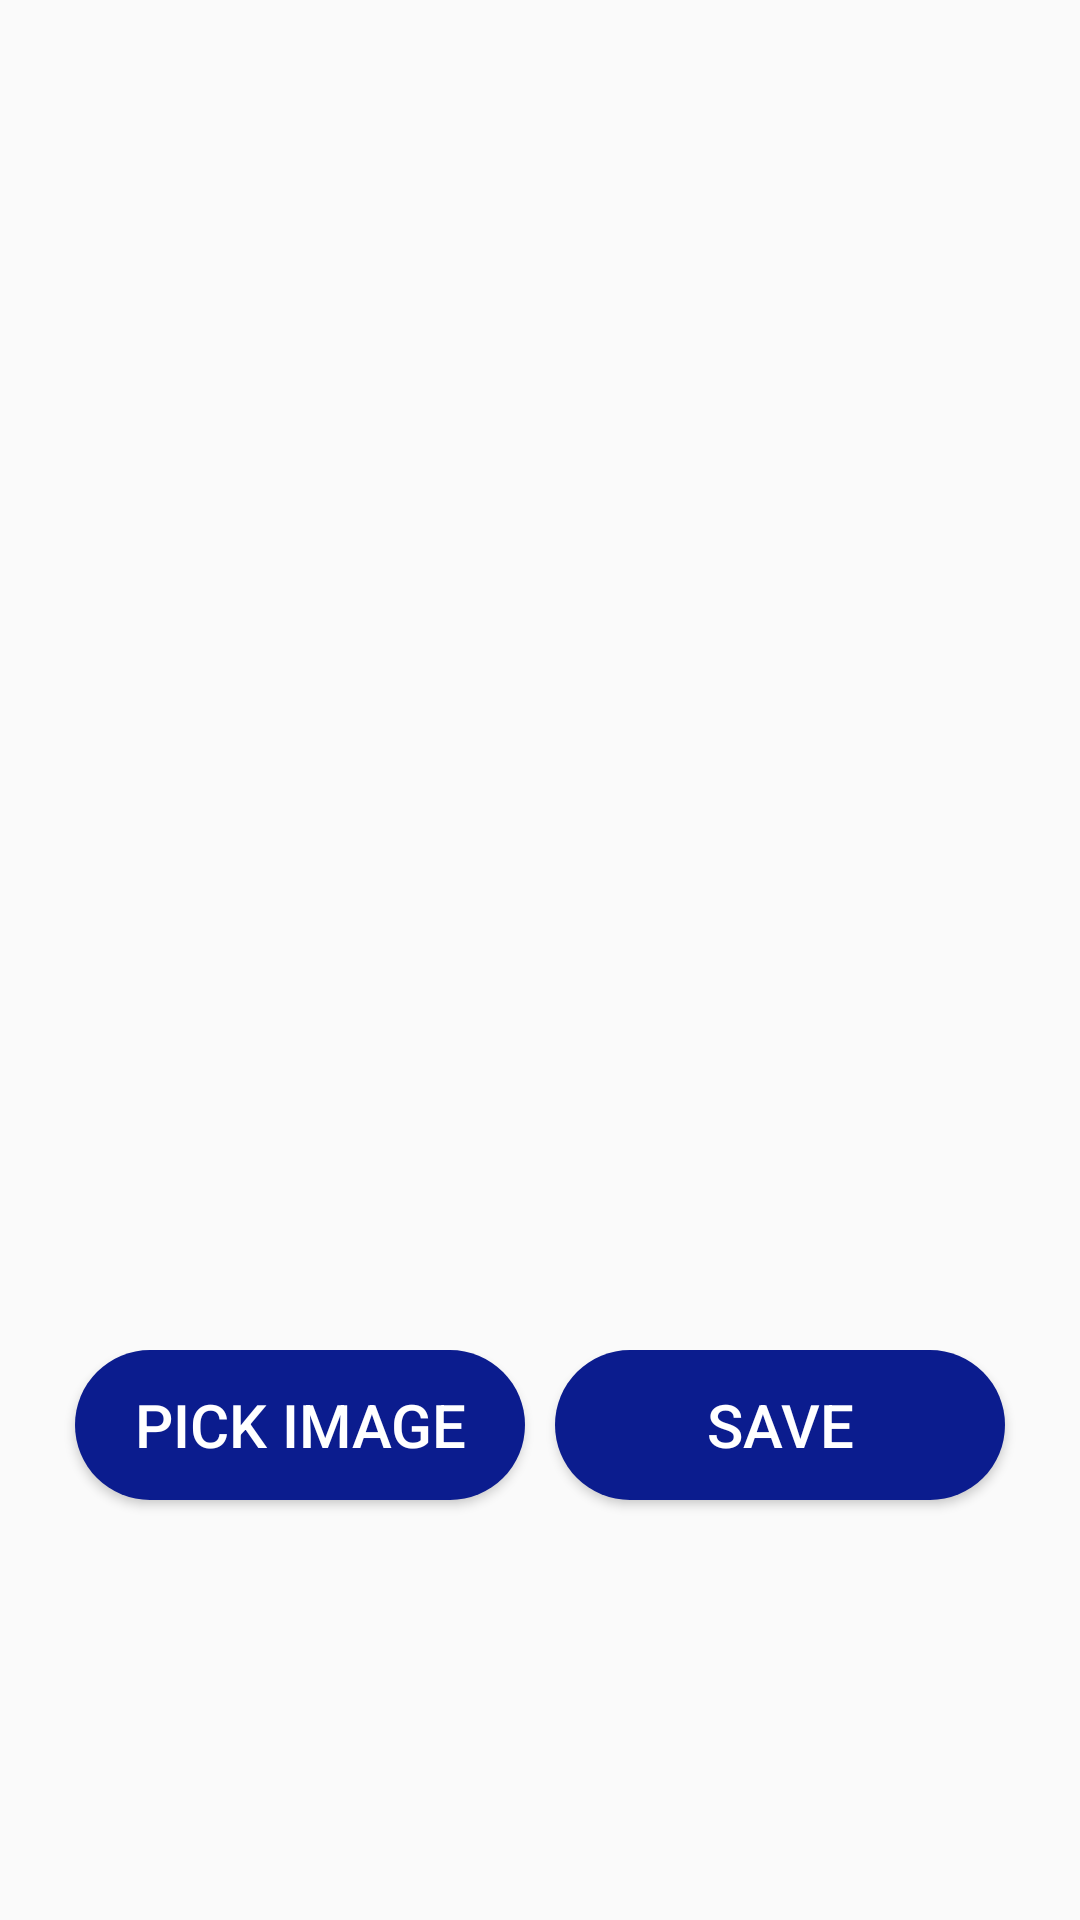

The Android layout XML behind this screen, and the referenced resources:
<!-- AndroidManifest.xml: application theme Theme.AppCompat.DayNight.NoActionBar -->
<!-- res/layout/activity_upload_picture.xml -->
<?xml version="1.0" encoding="utf-8"?>
<LinearLayout xmlns:android="http://schemas.android.com/apk/res/android"
    xmlns:app="http://schemas.android.com/apk/res-auto"
    xmlns:tools="http://schemas.android.com/tools"
    android:layout_width="match_parent"
    android:layout_height="match_parent"
    android:orientation="vertical"
    tools:context=".activities.UploadPicture">

    <ImageView
        android:id="@+id/uploaded_photo_field"
        android:layout_width="match_parent"
        android:layout_height="450dp"
        android:paddingLeft="2dp"
        android:paddingRight="2dp"
        android:paddingBottom="4dp"
        app:srcCompat="@drawable/default_pic" />

    <LinearLayout
        android:layout_width="match_parent"
        android:layout_height="wrap_content"
        android:orientation="horizontal"
        android:gravity="center"

        >
        <Button
            android:id="@+id/pick_image_button"
            android:layout_width="150dp"
            android:layout_height="50dp"
            style="@style/StandartButton"

            android:text="Pick Image"/>

        <Button
            android:id="@+id/save_Picture_Button"
            style="@style/StandartButton"
            android:layout_width="150dp"
            android:layout_height="50dp"
            android:text="Save" />


    </LinearLayout>

</LinearLayout>
<!-- resources referenced by this layout -->
<resources>
  <style name="StandartButton">
          <item name="android:background">@drawable/standart_button_rounder</item>
          <item name="android:textColor">@color/white</item>
          <item name="android:textSize">20sp</item>
          <item name="android:layout_gravity">center_horizontal</item>
          <item name="android:layout_margin">5dp</item>
          <item name="android:foreground">?attr/selectableItemBackground</item>
          <item name="android:clickable">true</item>
      </style>
  <!-- drawable standart_button_rounder (drawable) -->
  <?xml version="1.0" encoding="utf-8"?>
  <shape xmlns:android="http://schemas.android.com/apk/res/android"
      android:shape="rectangle"
      android:padding="10dp">
  
      <solid android:color="@color/colorAccent"></solid>
      <corners android:radius="50dp"></corners>
  
  </shape>
  <color name="white">#ffffff</color>
  <color name="colorAccent">#0b1c8e</color>
</resources>
